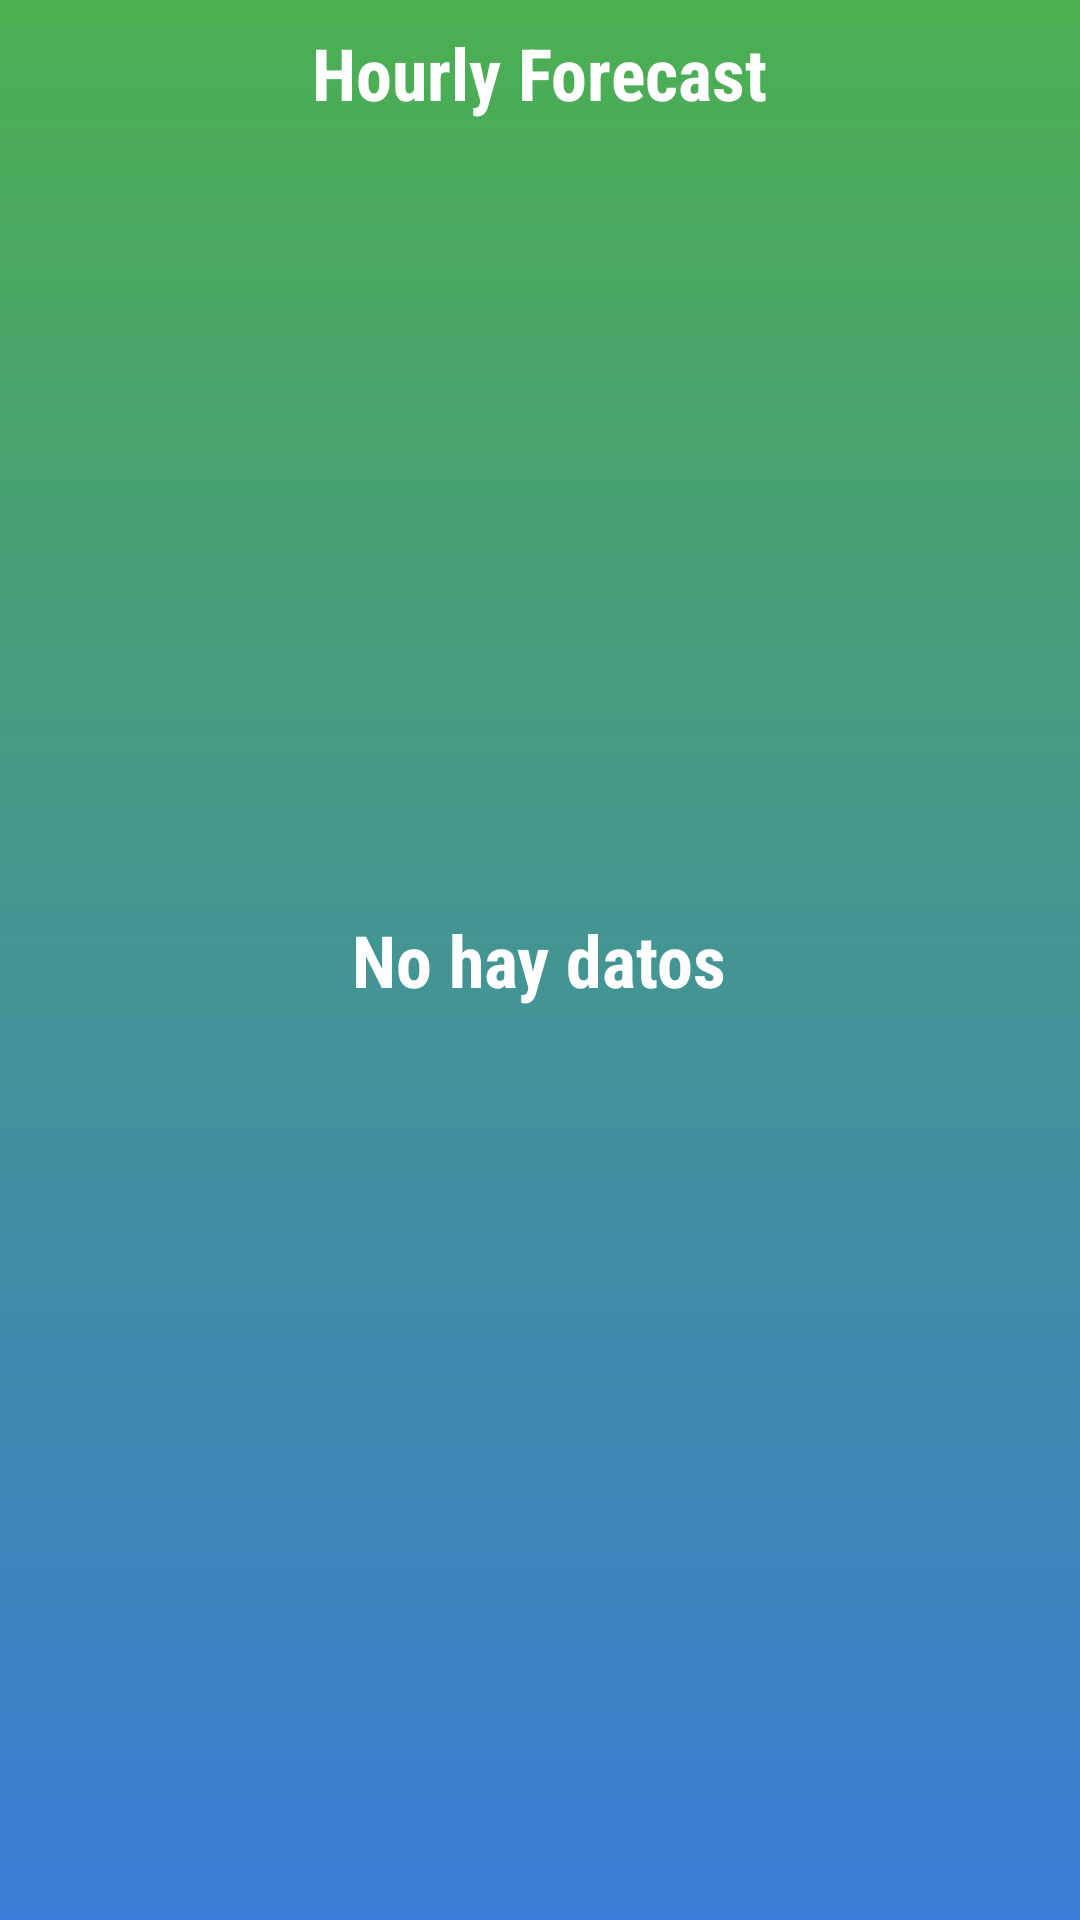

Android layout source for this screen:
<!-- AndroidManifest.xml: application theme AppTheme -->
<!-- res/layout/activity_hourly_weather.xml -->
<?xml version="1.0" encoding="utf-8"?>
<RelativeLayout xmlns:android="http://schemas.android.com/apk/res/android"
    xmlns:app="http://schemas.android.com/apk/res-auto"
    xmlns:tools="http://schemas.android.com/tools"
    android:layout_width="match_parent"
    android:layout_height="match_parent"
    android:background="@drawable/bg_gradiient_blue"
    tools:context=".view.activities.HourlyWeatherActivity">
    <TextView
        style="@style/textFont"
        android:id="@+id/tv_minutely_wetaher_tittle"
        android:layout_width="wrap_content"
        android:layout_height="wrap_content"
        android:layout_alignParentTop="true"
        android:layout_centerHorizontal="true"
        android:layout_marginTop="8dp"
        android:textStyle="bold"
        android:text="@string/hourly_forescat" />

    <ListView
        android:id="@+id/lv_hourly"
        android:layout_width="match_parent"
        android:layout_height="wrap_content"
        android:layout_centerHorizontal="true"
        android:divider="@null"
        android:dividerHeight="10dp"
        android:padding="5dp"
        android:layout_below="@id/tv_minutely_wetaher_tittle" />
    <TextView
    style="@style/textFont"
    android:layout_width="wrap_content"
    android:layout_height="wrap_content"
    android:textStyle="bold"
    android:id="@+id/tv_message_data_hourly"
    android:layout_centerInParent="true"
    android:text="@string/message_sin_datos" />

</RelativeLayout>
<!-- resources referenced by this layout -->
<resources>
  <!-- drawable bg_gradiient_blue (drawable) -->
  <?xml version="1.0" encoding="utf-8"?>
  <shape xmlns:android="http://schemas.android.com/apk/res/android">
      <gradient android:startColor="@color/primary"
          android:endColor="#3a7bd5"
          android:type="linear"
          android:angle="270"/>
  </shape>
  <string name="hourly_forescat">Hourly Forecast</string>
  <string name="message_sin_datos">No hay datos</string>
  <style name="textFont">
          <item name="android:fontFamily">sans-serif-condensed</item>
          <item name="android:textColor">@color/white</item>
          <item name="android:textSize">@dimen/textSize</item>
  
      </style>
  <style name="AppTheme" parent="Theme.AppCompat.Light.NoActionBar">
          
          <item name="colorPrimary">@color/primary</item>
          <item name="colorPrimaryDark">@color/primary_dark</item>
          <item name="colorAccent">@color/accent</item>
      </style>
  <color name="primary">#4CAF50</color>
  <color name="white">#fff</color>
  <dimen name="textSize">24sp</dimen>
  <color name="primary_dark">#388E3C</color>
  <color name="accent">#FF4081</color>
</resources>
